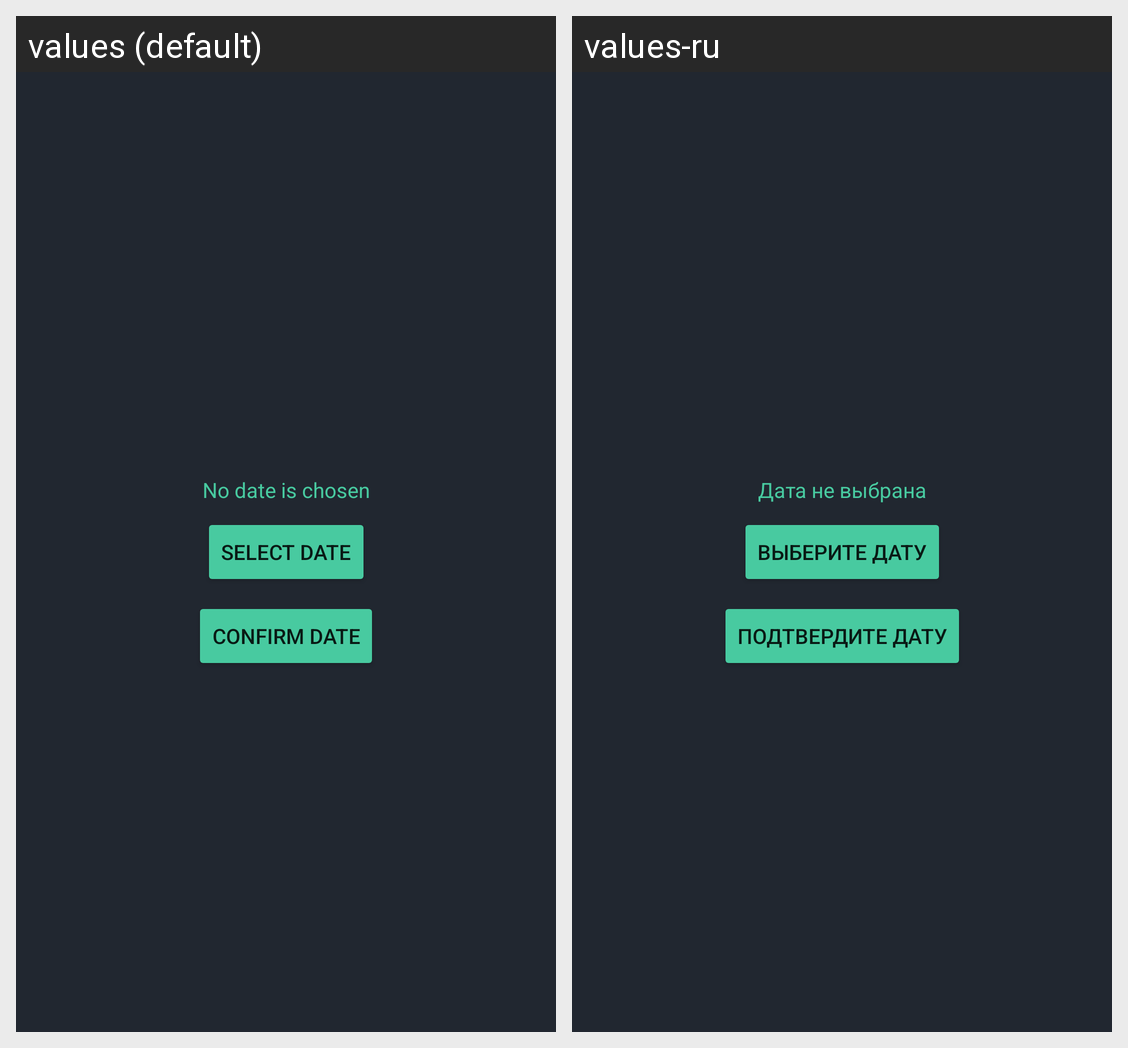

The Android screen above is rendered under two locales of the same app. Produce the string resources it draws, with the default and per-locale values.
Android screen res/layout/dates_layout.xml rendered under 2 locales, left to right: values (default), values-ru. Device: Nexus 5 (rendered at 1080×1920; each locale shown at half size, 540×960, under a caption strip naming it); theme MyTheme.
Strings drawn on this screen, with the default value and each locale's value (text and hints the layout hard-codes, and strings that could not be matched under every locale, appear in the picture but are not listed):

select_date_button_text
  values: Select date
  values-ru: Выберите дату

confirm_date_button_text
  values: Confirm date
  values-ru: Подтвердите дату

date_text_view_hint
  values: No date is chosen
  values-ru: Дата не выбрана
